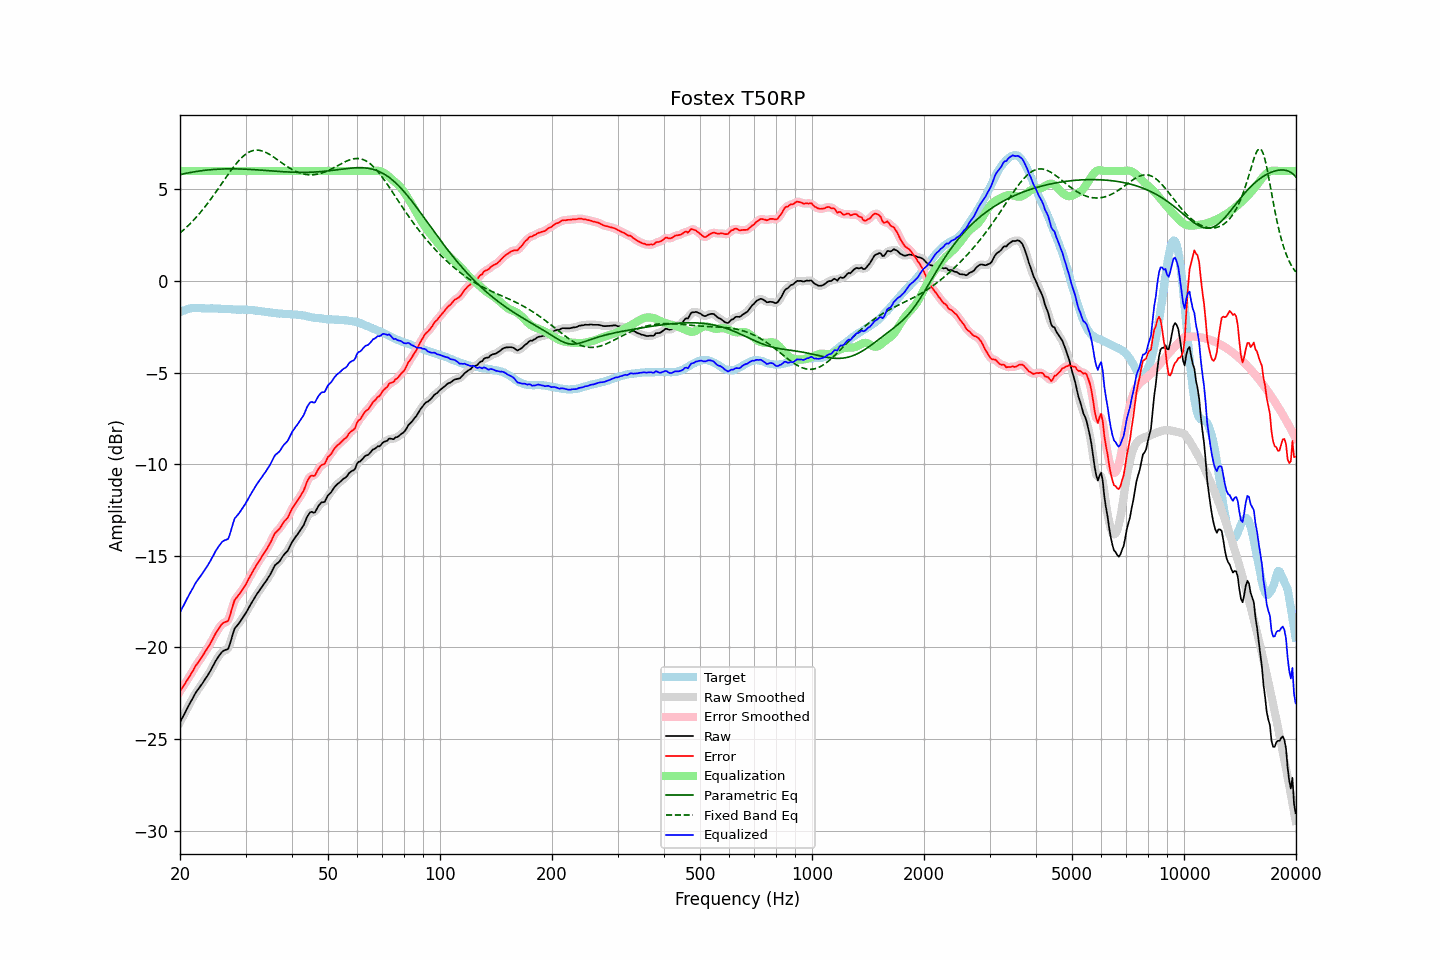

Values plotted in this chart, from the file beside it:
frequency, raw, error, smoothed, error_smoothed, equalization, parametric_eq, fixed_band_eq, equalized_raw, equalized_smoothed, target
20.00, -24.09, -22.40, -24.09, -22.39, 6.00, 5.80, 2.62, -18.09, -18.09, -1.70
20.20, -23.91, -22.26, -23.92, -22.26, 6.00, 5.82, 2.69, -17.91, -17.92, -1.66
20.40, -23.75, -22.13, -23.75, -22.13, 6.00, 5.84, 2.77, -17.75, -17.75, -1.62
20.61, -23.59, -21.99, -23.58, -21.99, 6.00, 5.86, 2.85, -17.59, -17.58, -1.60
20.81, -23.40, -21.84, -23.41, -21.85, 6.00, 5.88, 2.93, -17.40, -17.41, -1.56
21.02, -23.23, -21.71, -23.23, -21.71, 6.00, 5.90, 3.01, -17.23, -17.23, -1.52
21.23, -23.07, -21.56, -23.07, -21.57, 6.00, 5.91, 3.10, -17.07, -17.07, -1.51
21.44, -22.91, -21.42, -22.91, -21.42, 6.00, 5.93, 3.19, -16.91, -16.91, -1.49
21.66, -22.76, -21.29, -22.75, -21.27, 6.00, 5.95, 3.28, -16.76, -16.75, -1.48
21.87, -22.59, -21.11, -22.60, -21.12, 6.00, 5.96, 3.37, -16.59, -16.60, -1.48
22.09, -22.44, -20.97, -22.45, -20.98, 6.00, 5.97, 3.47, -16.44, -16.45, -1.47
22.31, -22.32, -20.85, -22.32, -20.85, 6.00, 5.99, 3.57, -16.32, -16.32, -1.47
22.54, -22.20, -20.73, -22.20, -20.73, 6.00, 6.00, 3.67, -16.20, -16.20, -1.47
22.76, -22.07, -20.59, -22.08, -20.60, 6.00, 6.01, 3.77, -16.07, -16.08, -1.48
22.99, -21.95, -20.46, -21.95, -20.46, 6.00, 6.02, 3.88, -15.95, -15.95, -1.49
23.22, -21.81, -20.32, -21.82, -20.32, 6.00, 6.04, 3.99, -15.81, -15.82, -1.49
23.45, -21.68, -20.18, -21.69, -20.19, 6.00, 6.05, 4.10, -15.68, -15.69, -1.50
23.69, -21.56, -20.05, -21.55, -20.05, 6.00, 6.06, 4.21, -15.56, -15.55, -1.50
23.92, -21.41, -19.91, -21.41, -19.91, 6.00, 6.06, 4.33, -15.41, -15.41, -1.50
24.16, -21.26, -19.77, -21.26, -19.76, 6.00, 6.07, 4.45, -15.26, -15.26, -1.49
24.40, -21.09, -19.60, -21.09, -19.60, 6.00, 6.08, 4.57, -15.09, -15.09, -1.49
24.65, -20.93, -19.43, -20.93, -19.43, 6.00, 6.09, 4.69, -14.93, -14.93, -1.50
24.89, -20.76, -19.26, -20.77, -19.27, 6.00, 6.09, 4.81, -14.76, -14.77, -1.50
25.14, -20.62, -19.12, -20.62, -19.12, 6.00, 6.10, 4.94, -14.62, -14.62, -1.50
25.39, -20.49, -18.99, -20.49, -18.98, 6.00, 6.10, 5.07, -14.49, -14.49, -1.51
25.65, -20.37, -18.86, -20.37, -18.85, 6.00, 6.11, 5.19, -14.37, -14.37, -1.52
25.91, -20.26, -18.73, -20.26, -18.74, 6.00, 6.11, 5.32, -14.26, -14.26, -1.53
26.16, -20.18, -18.66, -20.19, -18.66, 6.00, 6.11, 5.45, -14.18, -14.19, -1.53
26.43, -20.14, -18.62, -20.16, -18.63, 6.00, 6.12, 5.58, -14.14, -14.16, -1.53
26.69, -20.11, -18.58, -20.12, -18.59, 6.00, 6.12, 5.70, -14.11, -14.12, -1.53
26.96, -20.07, -18.53, -20.02, -18.48, 6.00, 6.12, 5.83, -14.07, -14.02, -1.54
27.23, -19.83, -18.29, -19.82, -18.28, 6.00, 6.12, 5.95, -13.83, -13.82, -1.54
27.50, -19.52, -17.98, -19.53, -17.99, 6.00, 6.12, 6.07, -13.52, -13.53, -1.54
27.77, -19.23, -17.68, -19.23, -17.69, 6.00, 6.12, 6.19, -13.23, -13.23, -1.55
28.05, -18.96, -17.41, -19.01, -17.45, 6.00, 6.12, 6.30, -12.96, -13.01, -1.55
28.33, -18.86, -17.30, -18.85, -17.29, 6.00, 6.12, 6.41, -12.86, -12.85, -1.56
28.62, -18.75, -17.19, -18.74, -17.17, 6.00, 6.12, 6.51, -12.75, -12.74, -1.56
28.90, -18.64, -17.08, -18.64, -17.07, 6.00, 6.11, 6.61, -12.64, -12.64, -1.56
29.19, -18.51, -16.95, -18.51, -16.95, 6.00, 6.11, 6.70, -12.51, -12.51, -1.57
29.48, -18.38, -16.83, -18.39, -16.83, 6.00, 6.11, 6.78, -12.38, -12.39, -1.56
29.78, -18.25, -16.69, -18.25, -16.69, 6.00, 6.10, 6.86, -12.25, -12.25, -1.57
30.08, -18.12, -16.56, -18.11, -16.54, 6.00, 6.10, 6.93, -12.12, -12.11, -1.56
30.38, -17.96, -16.38, -17.96, -16.38, 6.00, 6.10, 6.98, -11.96, -11.96, -1.58
30.68, -17.79, -16.21, -17.80, -16.22, 6.00, 6.09, 7.03, -11.79, -11.80, -1.58
30.99, -17.64, -16.05, -17.64, -16.05, 6.00, 6.09, 7.07, -11.64, -11.64, -1.59
31.30, -17.49, -15.90, -17.49, -15.90, 6.00, 6.08, 7.10, -11.49, -11.49, -1.59
31.61, -17.34, -15.75, -17.35, -15.74, 6.00, 6.08, 7.13, -11.34, -11.35, -1.59
31.93, -17.21, -15.59, -17.20, -15.59, 6.00, 6.07, 7.14, -11.21, -11.20, -1.62
32.24, -17.06, -15.43, -17.07, -15.45, 6.00, 6.06, 7.14, -11.06, -11.07, -1.63
32.57, -16.94, -15.32, -16.94, -15.31, 6.00, 6.06, 7.13, -10.94, -10.94, -1.63
32.89, -16.81, -15.17, -16.81, -15.17, 6.00, 6.05, 7.12, -10.81, -10.81, -1.64
33.22, -16.69, -15.03, -16.69, -15.04, 6.00, 6.05, 7.10, -10.69, -10.69, -1.66
33.55, -16.56, -14.90, -16.57, -14.90, 6.00, 6.04, 7.07, -10.56, -10.57, -1.66
33.89, -16.44, -14.76, -16.44, -14.76, 6.00, 6.03, 7.03, -10.44, -10.44, -1.68
34.23, -16.31, -14.63, -16.31, -14.62, 6.00, 6.03, 6.99, -10.31, -10.31, -1.69
34.57, -16.17, -14.46, -16.18, -14.48, 6.00, 6.02, 6.94, -10.17, -10.18, -1.71
34.92, -16.04, -14.32, -16.03, -14.32, 6.00, 6.01, 6.89, -10.04, -10.03, -1.72
35.27, -15.88, -14.15, -15.86, -14.13, 6.00, 6.01, 6.84, -9.88, -9.86, -1.72
35.62, -15.69, -13.95, -15.70, -13.96, 6.00, 6.00, 6.78, -9.69, -9.70, -1.74
35.97, -15.52, -13.77, -15.55, -13.80, 6.00, 5.99, 6.72, -9.52, -9.55, -1.76
... 635 more rows
